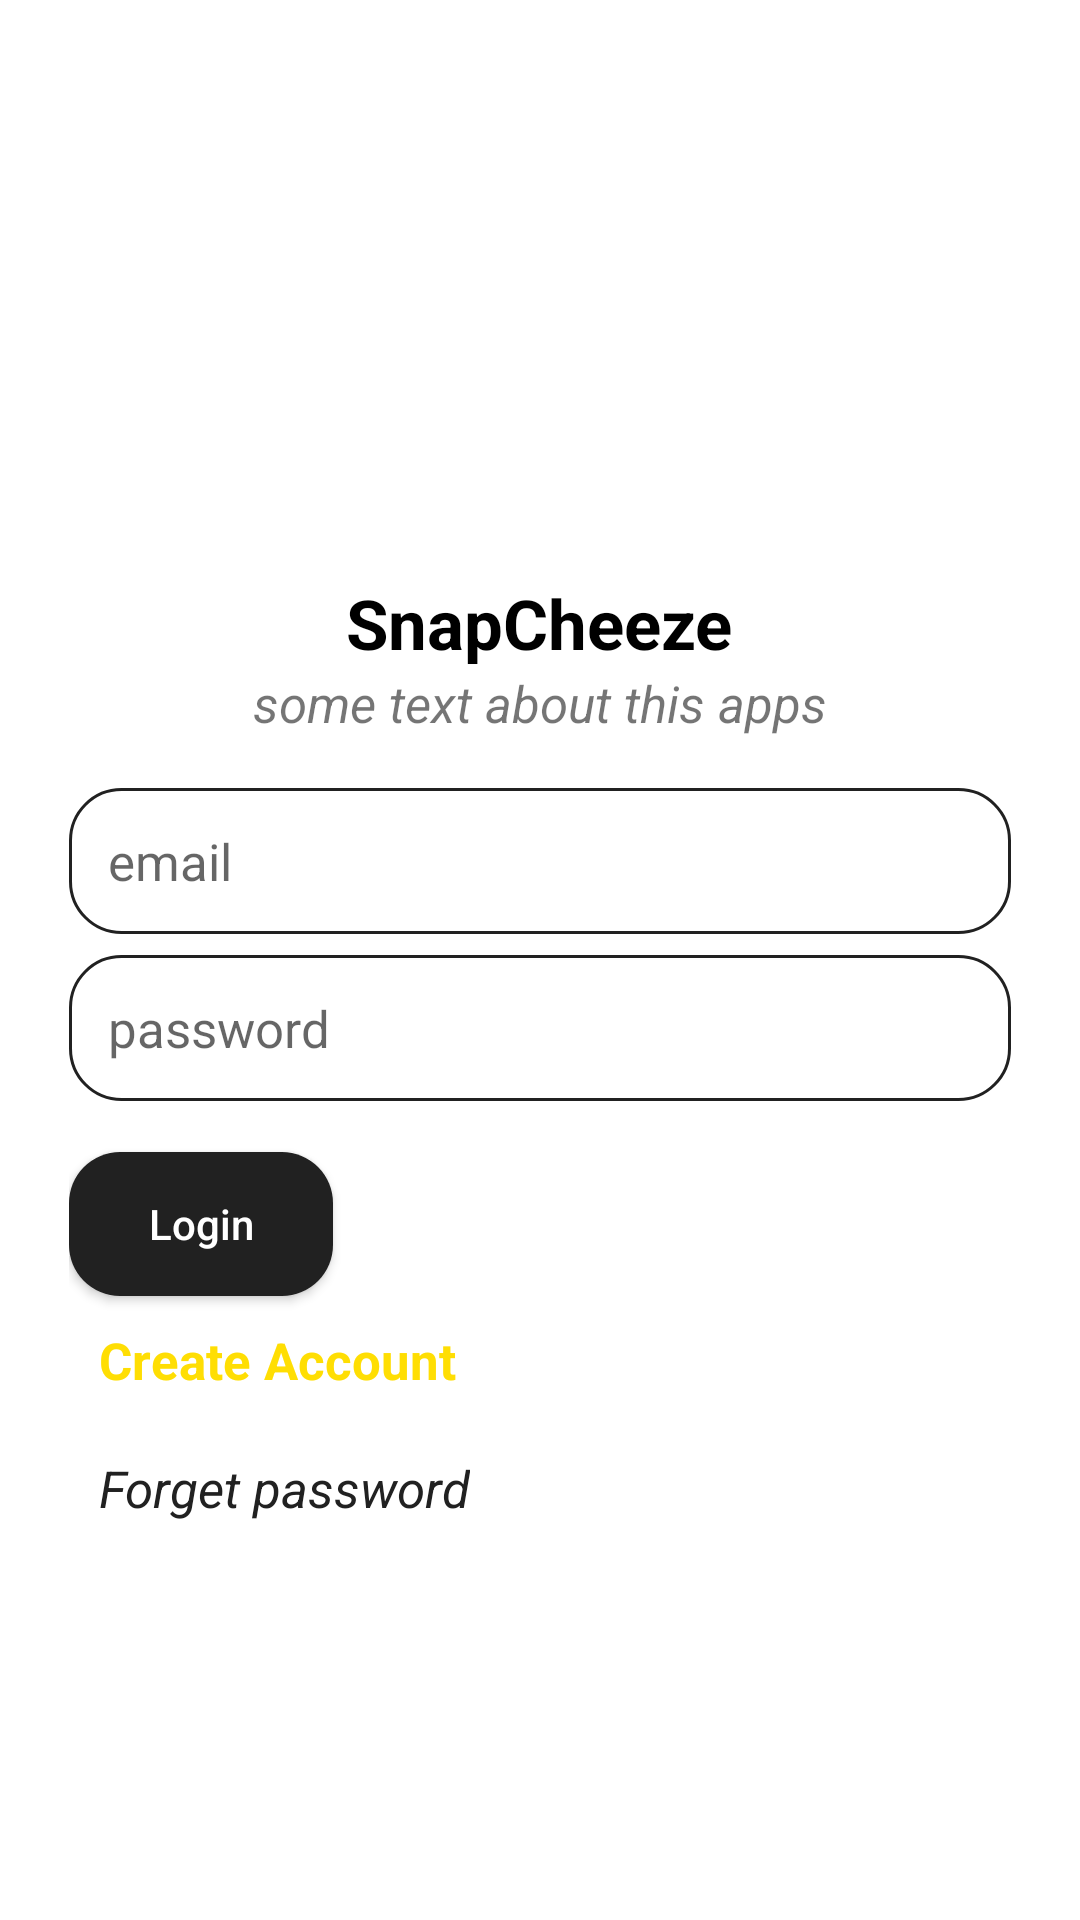

The Android layout XML behind this screen, and the referenced resources:
<!-- AndroidManifest.xml: application theme Splash_theme -->
<!-- res/layout/login.xml -->
<?xml version="1.0" encoding="utf-8"?>
<RelativeLayout xmlns:android="http://schemas.android.com/apk/res/android"
    android:layout_width="match_parent"
    android:layout_height="match_parent"
    android:background="@color/white">

    <LinearLayout
        android:layout_width="match_parent"
        android:layout_height="wrap_content"
        android:layout_centerInParent="true"
        android:layout_margin="23sp"
        android:orientation="vertical">

        <LinearLayout
            android:layout_width="match_parent"
            android:layout_height="wrap_content"
            android:gravity="center"
            android:orientation="vertical">

            <ImageView
                android:layout_width="70sp"
                android:layout_height="70sp"
                android:scaleType="centerCrop"
                android:src="@mipmap/icon" />

            <TextView
                android:textStyle="bold"
                android:layout_width="wrap_content"
                android:layout_height="wrap_content"
                android:textColor="@color/black"
                android:textSize="23sp"
                android:text="@string/app_name" />

            <TextView
                android:layout_width="wrap_content"
                android:layout_height="wrap_content"
                android:layout_marginBottom="17sp"
                android:text="@string/alt_text_sign_up"
                android:textSize="17sp"
                android:textStyle="italic" />
        </LinearLayout>


        <EditText
            android:id="@+id/email_login"
            android:layout_width="match_parent"
            android:layout_height="wrap_content"
            android:layout_marginBottom="7sp"
            android:background="@drawable/edit_text"
            android:inputType="textEmailAddress"
            android:padding="13sp"
            android:hint="email"
            android:textSize="17sp" />

        <EditText
            android:id="@+id/pass_login"
            android:hint="password"
            android:layout_width="match_parent"
            android:layout_height="wrap_content"
            android:layout_marginBottom="17sp"
            android:background="@drawable/edit_text"
            android:inputType="textPassword"
            android:padding="13sp"
            android:textSize="17sp" />


        <Button
            android:id="@+id/login_button"
            android:layout_width="wrap_content"
            android:layout_height="wrap_content"
            android:background="@drawable/button_ripple"
            android:textAllCaps="false"
            android:text="Login"
            android:textColor="@color/white" />

        <TextView
            android:textStyle="bold"
            android:id="@+id/go_sign_up"
            android:layout_width="wrap_content"
            android:layout_height="wrap_content"
            android:padding="10sp"
            android:text="Create Account"
            android:textColor="@color/colorPrimary"
            android:textSize="17sp" />

        <TextView
            android:textStyle="italic"
            android:id="@+id/go_to_reset_password"
            android:layout_width="wrap_content"
            android:layout_height="wrap_content"
            android:padding="10sp"
            android:text="Forget password"
            android:textColor="@color/colorPrimaryDark"
            android:textSize="17sp" />
    </LinearLayout>
</RelativeLayout>
<!-- resources referenced by this layout -->
<resources>
  <color name="black">#000000</color>
  <color name="colorPrimary">#FFDE03</color>
  <color name="colorPrimaryDark">#212121</color>
  <color name="white">#FFFFFF</color>
  <!-- drawable button_ripple (drawable) -->
  <?xml version="1.0" encoding="utf-8"?>
  <ripple xmlns:android="http://schemas.android.com/apk/res/android"
      xmlns:tools="http://schemas.android.com/tools"
      android:color="@color/colorPrimary">
      <item android:id="@android:id/mask">
          <shape android:shape="rectangle">
              <solid android:color="@color/colorPrimary" />
              <corners android:radius="17sp" />
          </shape>
      </item>
  
      <item android:id="@android:id/background">
          <shape android:shape="rectangle">
              <solid android:color="@color/colorPrimaryDark"/>
              <corners android:radius="17sp" />
          </shape>
      </item>
  </ripple>
  <!-- drawable edit_text (drawable) -->
  <?xml version="1.0" encoding="utf-8"?>
  <shape
      xmlns:android="http://schemas.android.com/apk/res/android"
      android:shape="rectangle">
      <stroke
          android:width="1dp"
          android:color="@color/colorPrimaryDark" />
      <corners android:radius="17sp"/>
  </shape>
  <string name="alt_text_sign_up">some text about this apps</string>
  <string name="app_name">SnapCheeze</string>
  <style name="Splash_theme" parent="Theme.AppCompat.Light.NoActionBar">
          <item name="android:windowBackground">@color/colorPrimaryDark</item>
      </style>
</resources>
